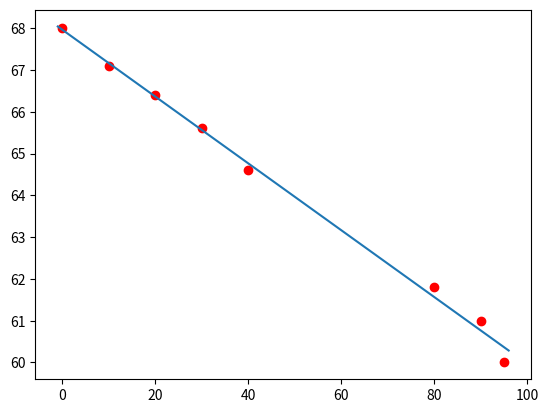

Source code (Python):
import matplotlib.pyplot as plt
import numpy as np

ts = [ 0, 10, 20, 30, 40, 80, 90, 95]
ys = [68.0, 67.1, 66.4, 65.6, 64.6, 61.8, 61.0, 60.0]

sum_ts = sum(ts)
sum_sq_ts = sum(t**2 for t in ts)
sum_ys = sum(ys)
sum_ysts = sum(y * t for y,t in zip(ys,ts))

num_a   = sum_ysts / sum_ts - sum_ys / 8
denom_a = sum_sq_ts / sum_ts - sum_ts / 8

num_b   = sum_ysts / sum_sq_ts - sum_ys / sum_ts
denom_b = sum_ts / sum_sq_ts - 8/sum_ts

a = num_a / denom_a
b = num_b / denom_b

x = np.linspace(-1,96,2)
y = a*x + b
print(a,b)

plt.plot(x,y)
plt.scatter(ts, ys, color='red', label='punkty')
plt.show()
